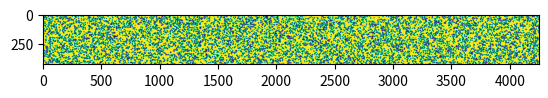

Write Python code to recreate this figure.
import matplotlib.pyplot as plt
import numpy as np
import PIL
import random

#####################################
#####       PARAMETERS          #####
#####################################

#pixel per inch
dpi = 450

#print area (mm)
printlength = 24
printwidth = 240

#speckle size (mm)
specklesize = 0.53

savepath = 'OneDrive_1_22-10-2025\DIC\OtherPythoncode'
filetype = '.png'

#################################
#####       FUNCTIONS       #####
#################################

def generate_circle_on_array(imarray,x,y,radius):
    theta = np.array(list(range(0,360,18)))
    theta = theta * np.pi / 180
    
    rlist = np.array(list(range(0,10))) * radius/10

    for r in rlist:
        for t in theta:
            try:
                imarray[int(x + r * np.cos(t))][int(y + r * np.sin(t))] = 0
            except:
                pass
            
    return imarray






#############################################
#####       SPECKLE GENREATION          #####
#############################################


inches_to_mm = 25.4

dpmm = dpi/ inches_to_mm

speckleradius = dpmm * specklesize * .5

imlength = int(printlength*dpmm)
imwidth = int(printwidth * dpmm)
imarray = np.ones((imlength,imwidth))
print(imarray)

print(imwidth,imlength)

for i in range(10000):
    imarray = generate_circle_on_array(imarray,random.randint(0,imlength),random.randint(0,imwidth),speckleradius + random.randint(-100,100)/60)

plt.imshow(imarray)

plt.show()
PIL.Image.fromarray((imarray * 255).astype(np.uint8)).save(savepath +'\specklepattern' +filetype)
